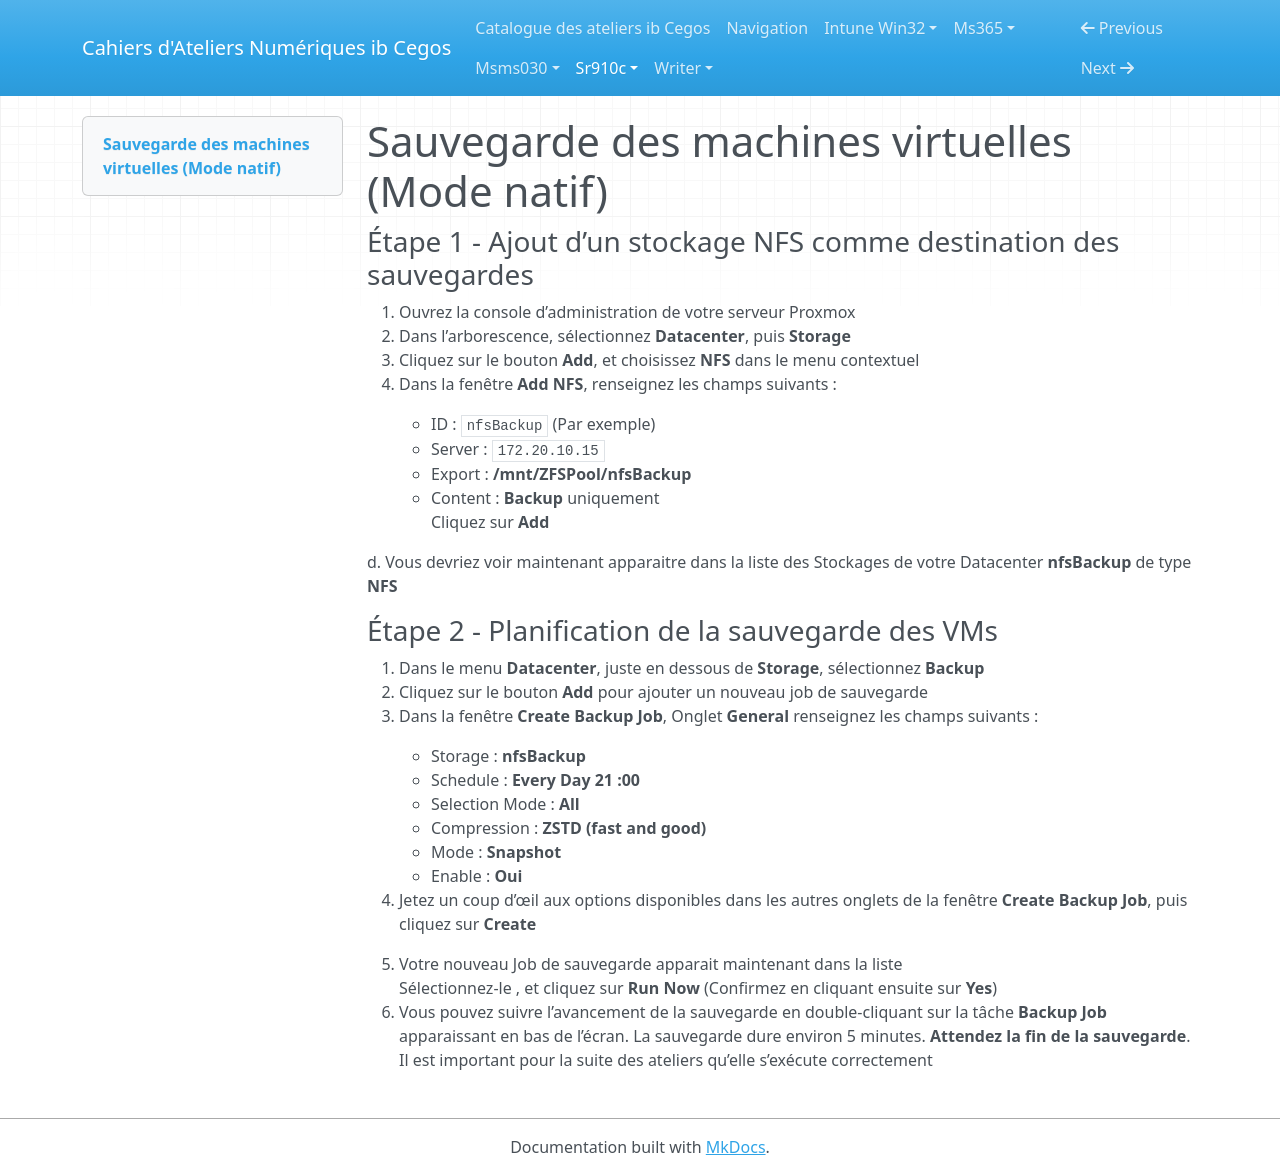

repository: Ib-Cegos/labs · page: sr910c/a1e8/index.html · generator: mkdocs

---
Duree: 15
---

# Sauvegarde des machines virtuelles (Mode natif)

### Étape 1 - Ajout d’un stockage NFS comme destination des sauvegardes

1. Ouvrez la console d’administration de votre serveur Proxmox
2. Dans l’arborescence, sélectionnez **Datacenter**, puis **Storage**
3. Cliquez sur le bouton **Add**, et choisissez **NFS** dans le menu contextuel
4. Dans la fenêtre **Add NFS**, renseignez les champs suivants :

    - ID : ```nfsBackup``` (Par exemple)
    - Server : ```172.20.10.15```
    - Export : **/mnt/ZFSPool/nfsBackup**
    - Content : **Backup** uniquement  
      Cliquez sur **Add**

d.	Vous devriez voir maintenant apparaitre dans la liste des Stockages de votre Datacenter **nfsBackup** de type **NFS**

### Étape 2 - Planification de la sauvegarde des VMs

1. Dans le menu **Datacenter**, juste en dessous de **Storage**, sélectionnez **Backup**
2. Cliquez sur le bouton **Add** pour ajouter un nouveau job de sauvegarde
3. Dans la fenêtre **Create Backup Job**, Onglet **General** renseignez les champs suivants :

    - Storage : **nfsBackup**
    - Schedule : **Every Day 21 :00**
    - Selection Mode : **All**
    - Compression : **ZSTD (fast and good)**
    - Mode : **Snapshot**
    - Enable : **Oui**

4. Jetez un coup d’œil aux options disponibles dans les autres onglets de la fenêtre **Create Backup Job**, puis cliquez sur **Create**
5. Votre nouveau Job de sauvegarde apparait maintenant dans la liste  
    Sélectionnez-le , et cliquez sur **Run Now** (Confirmez en cliquant ensuite sur **Yes**)
6. Vous pouvez suivre l’avancement de la sauvegarde en double-cliquant sur la tâche **Backup Job** apparaissant en bas de l’écran. La sauvegarde dure environ 5 minutes. **Attendez la fin de la sauvegarde**. Il est important pour la suite des ateliers qu’elle s’exécute correctement
